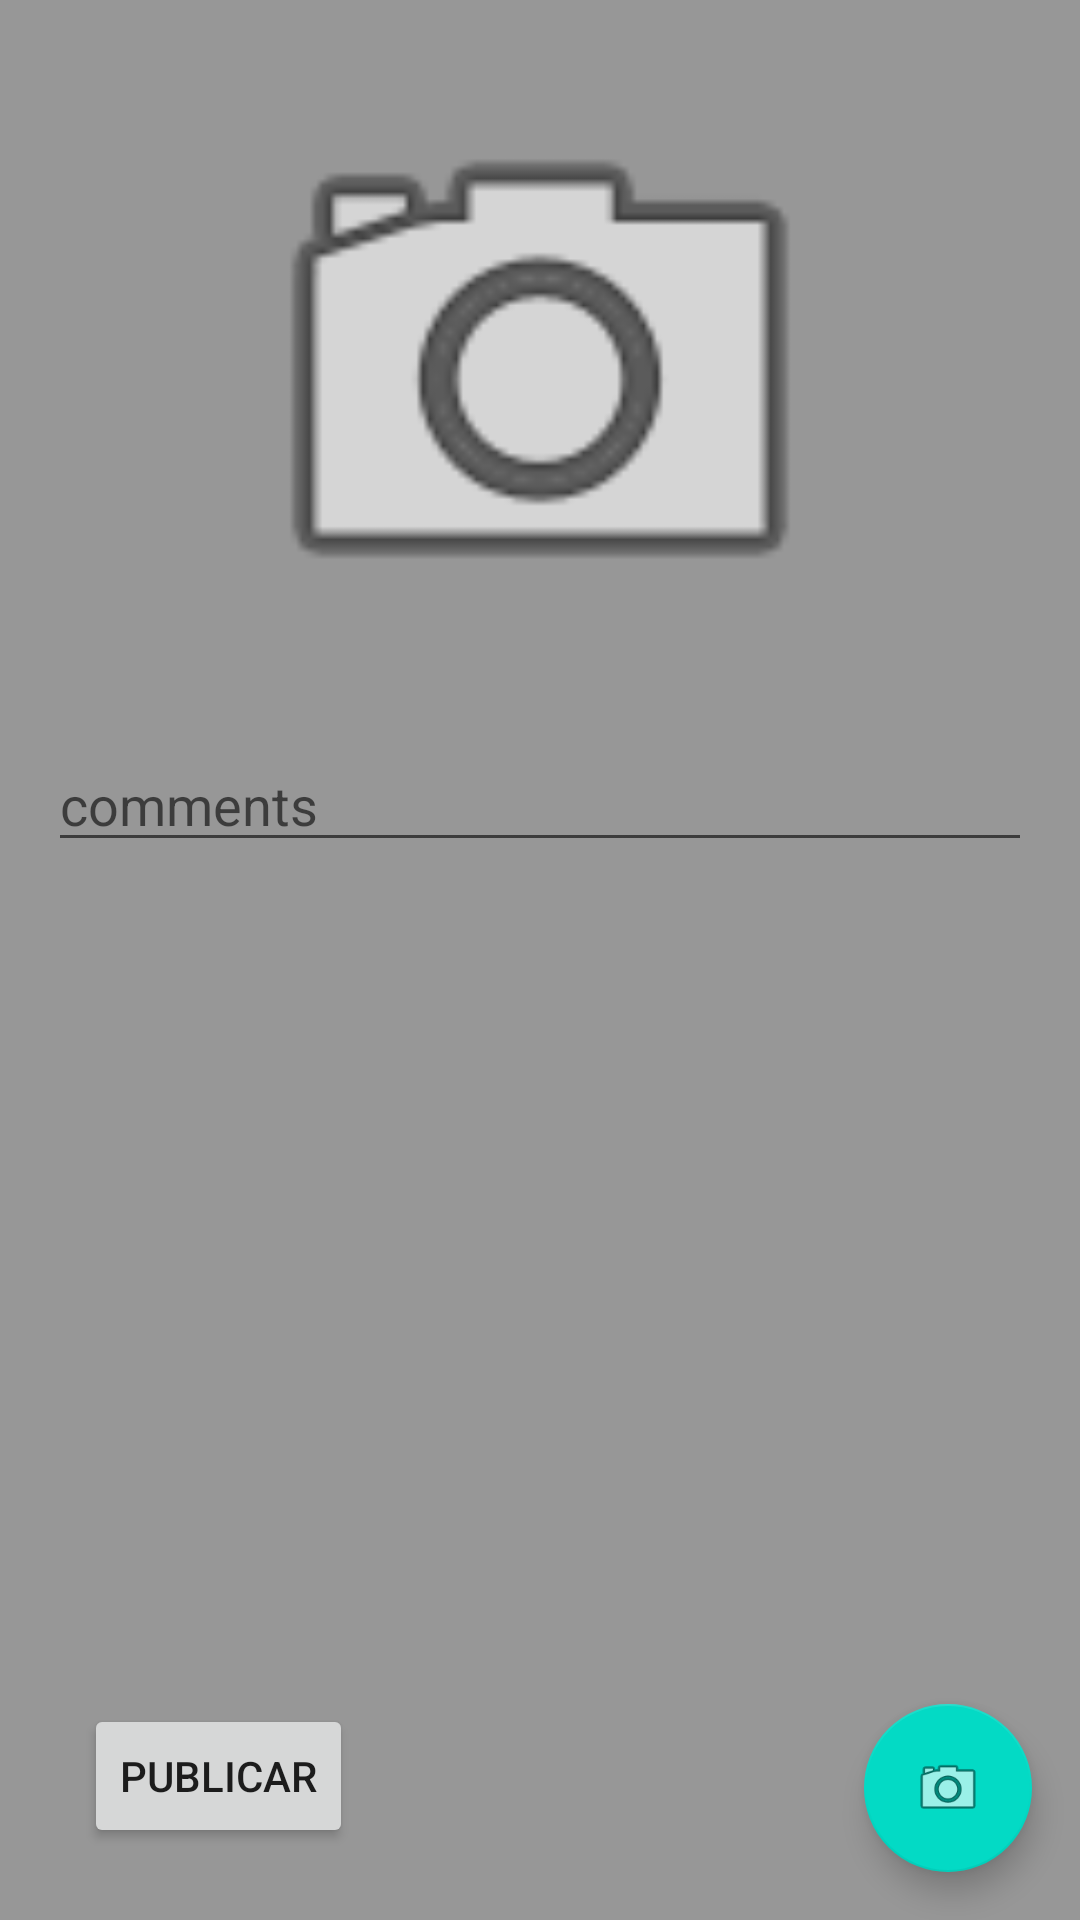

Here is an Android app screen rendered from its layout file. Give the layout XML and the strings, colors and styles it references.
<!-- AndroidManifest.xml: application theme AppTheme -->
<!-- res/layout/activity_photo_detail.xml -->
<?xml version="1.0" encoding="utf-8"?>
<androidx.constraintlayout.widget.ConstraintLayout xmlns:android="http://schemas.android.com/apk/res/android"
    xmlns:app="http://schemas.android.com/apk/res-auto"
    xmlns:tools="http://schemas.android.com/tools"
    android:layout_width="match_parent"
    android:layout_height="match_parent"
    android:background="#979797"
    tools:context=".PhotoDetailFragment">


    <ImageView
        android:id="@+id/imageViewPhoto"
        android:layout_width="336dp"
        android:layout_height="214dp"
        android:layout_marginTop="16dp"
        app:layout_constraintEnd_toEndOf="parent"
        app:layout_constraintStart_toStartOf="parent"
        app:layout_constraintTop_toTopOf="parent"
        app:srcCompat="@android:drawable/ic_menu_camera" />

    <EditText
        android:id="@+id/editTextDescription"
        android:layout_width="0dp"
        android:layout_height="wrap_content"
        android:layout_marginStart="16dp"
        android:layout_marginLeft="16dp"
        android:layout_marginTop="16dp"
        android:layout_marginEnd="16dp"
        android:layout_marginRight="16dp"
        android:ems="10"
        android:hint="comments"
        android:inputType="textPersonName"
        app:layout_constraintEnd_toEndOf="parent"
        app:layout_constraintStart_toStartOf="parent"
        app:layout_constraintTop_toBottomOf="@+id/imageViewPhoto" />


    <com.google.android.material.floatingactionbutton.FloatingActionButton
        android:id="@+id/floatingActionButtonTakePhoto"
        android:layout_width="wrap_content"
        android:layout_height="wrap_content"
        android:layout_marginEnd="16dp"
        android:layout_marginRight="16dp"
        android:layout_marginBottom="16dp"
        android:clickable="true"
        app:layout_constraintBottom_toBottomOf="parent"
        app:layout_constraintEnd_toEndOf="parent"
        app:srcCompat="@android:drawable/ic_menu_camera" />

    <Button
        android:id="@+id/btPublicar"
        android:layout_width="wrap_content"
        android:layout_height="wrap_content"
        android:layout_marginStart="28dp"
        android:layout_marginBottom="24dp"
        android:text="Publicar"
        app:layout_constraintBottom_toBottomOf="parent"
        app:layout_constraintStart_toStartOf="parent" />


</androidx.constraintlayout.widget.ConstraintLayout>
<!-- resources referenced by this layout -->
<resources>
  <style name="AppTheme" parent="Theme.AppCompat.Light.DarkActionBar">
          
          <item name="colorPrimary">@color/colorPrimary</item>
          <item name="colorPrimaryDark">#370B00</item>
          <item name="colorAccent">@color/colorAccent</item>
      </style>
  <color name="colorPrimary">#701700</color>
  <color name="colorAccent">#03DAC5</color>
</resources>
